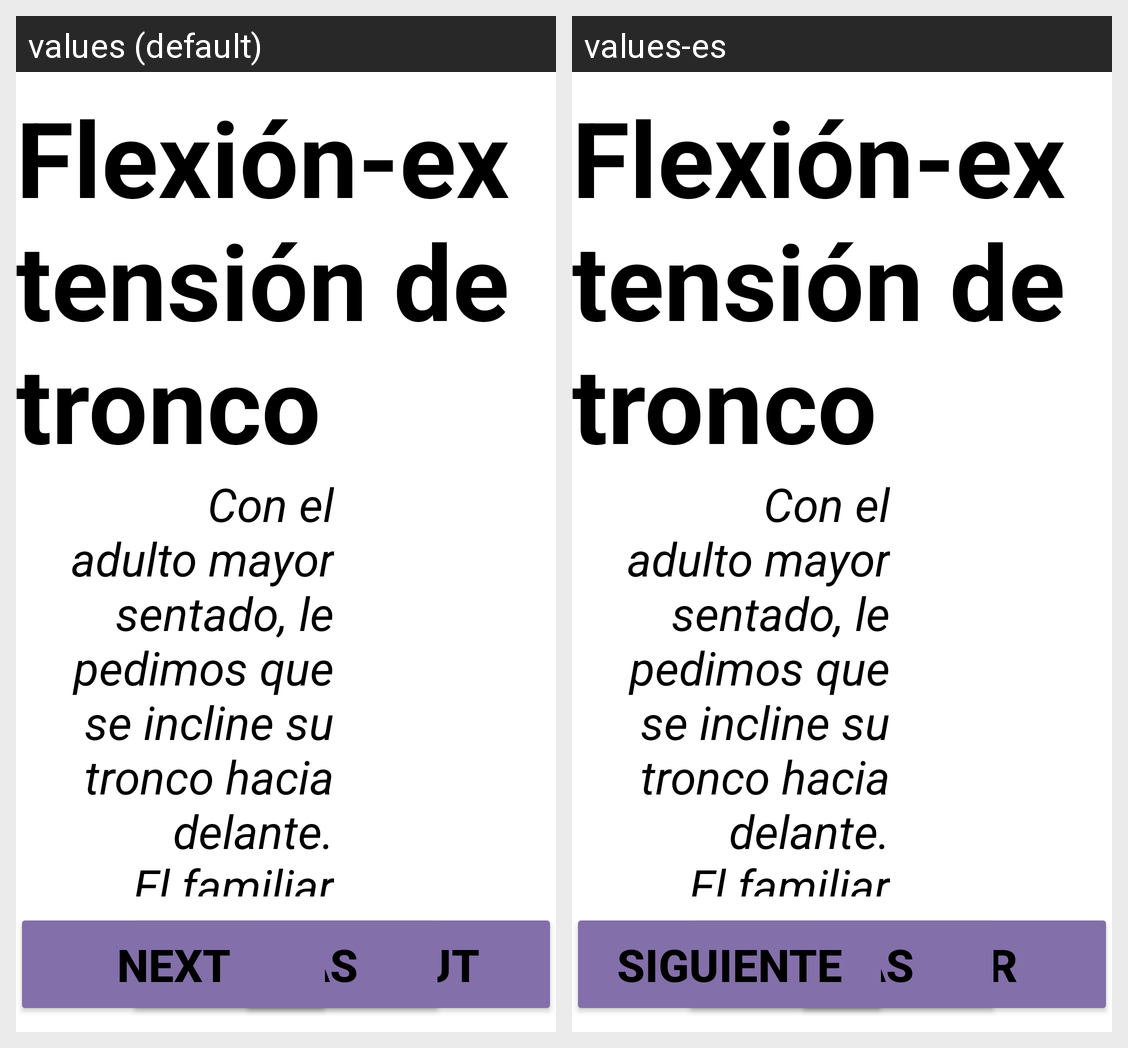

Strings drawn on this Android screen and how each of the app's shown locales translates them:
Android screen res/layout/fragment_recom3_exer_fragment7.xml rendered under 2 locales, left to right: values (default), values-es. Device: Nexus 5 (rendered at 1080×1920; each locale shown at half size, 540×960, under a caption strip naming it); theme AppTheme.
Strings drawn on this screen, with the default value and each locale's value (text and hints the layout hard-codes, and strings that could not be matched under every locale, appear in the picture but are not listed):

btn_goOut
  values: Go out
  values-es: Salir

btn_next
  values: Next
  values-es: Siguiente
